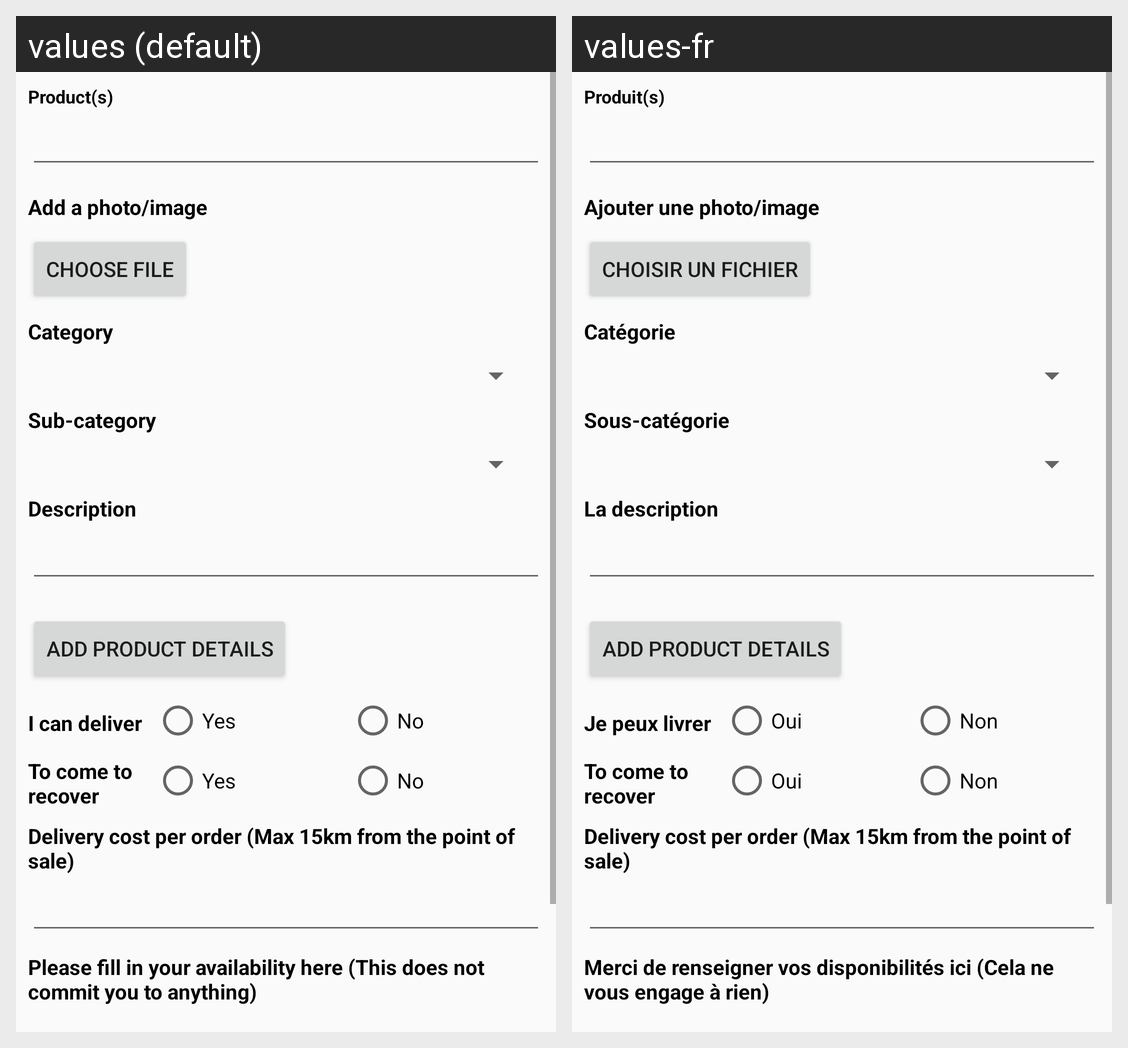

This grid shows one Android layout under two languages. Give, for every string resource on the screen, its name, the default text and each shown locale's text.
Android screen res/layout/activity_add_offer.xml rendered under 2 locales, left to right: values (default), values-fr. Device: Nexus 5 (rendered at 1080×1920; each locale shown at half size, 540×960, under a caption strip naming it); theme AppTheme.
Strings drawn on this screen, with the default value and each locale's value (text and hints the layout hard-codes, and strings that could not be matched under every locale, appear in the picture but are not listed):

products
  values: Product(s)
  values-fr: Produit(s)

add_a_photo_image
  values: Add a photo/image
  values-fr: Ajouter une photo/image

choose_file
  values: Choose file
  values-fr: Choisir un fichier

category
  values: Category
  values-fr: Catégorie

sub_category
  values: Sub-category
  values-fr: Sous-catégorie

description
  values: Description
  values-fr: La description

icandeliver
  values: I can deliver
  values-fr: Je peux livrer

yes
  values: Yes
  values-fr: Oui

no
  values: No
  values-fr: Non

please_fill_in_your_availability_here_this_does_not_commit_you_to_anything
  values: Please fill in your availability here (This does not commit you to anything)
  values-fr: Merci de renseigner vos disponibilités ici (Cela ne vous engage à rien)
